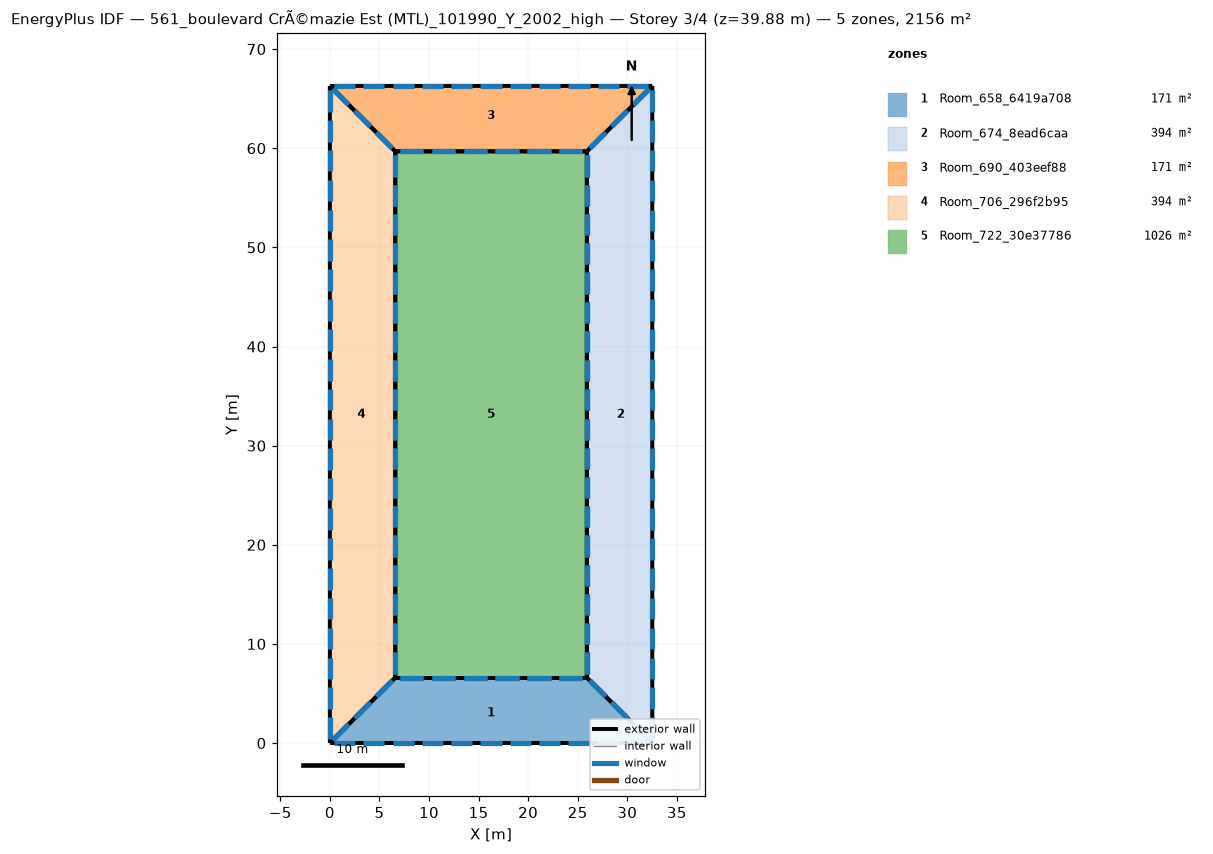
=== STOREY PLAN SPEC (per zone: floor XY polygon, exterior-wall plan segments, windows/doors) ===
zone 1: Room_658_6419a708  (171.1 m²)
  floor: (25.92, 6.60) (32.52, -0.00) (0.00, -0.00) (6.60, 6.60)
  exterior wall: (25.92, 6.60) – (6.60, 6.60)  [19.3 m]
    window: (25.48, 6.60) – (23.15, 6.60)  [4.7 m²]
    window: (22.26, 6.60) – (19.92, 6.60)  [4.7 m²]
    window: (19.04, 6.60) – (16.70, 6.60)  [4.7 m²]
    window: (15.82, 6.60) – (13.48, 6.60)  [4.7 m²]
    window: (12.60, 6.60) – (10.26, 6.60)  [4.7 m²]
    window: (9.38, 6.60) – (7.04, 6.60)  [4.7 m²]
  exterior wall: (6.60, 6.60) – (0.00, 0.00)  [9.3 m]
    window: (6.30, 6.30) – (4.70, 4.70)  [4.5 m²]
    window: (4.10, 4.10) – (2.50, 2.50)  [4.5 m²]
    window: (1.90, 1.90) – (0.30, 0.30)  [4.5 m²]
  exterior wall: (32.52, 0.00) – (25.92, 6.60)  [9.3 m]
    window: (32.22, 0.30) – (30.63, 1.90)  [4.5 m²]
    window: (30.02, 2.50) – (28.43, 4.10)  [4.5 m²]
    window: (27.82, 4.70) – (26.23, 6.30)  [4.5 m²]
  exterior wall: (0.00, -0.00) – (32.52, -0.00)  [32.5 m]
    window: (0.41, 0.00) – (2.55, 0.00)  [4.3 m²]
    window: (3.36, 0.00) – (5.51, 0.00)  [4.3 m²]
    window: (29.97, 0.00) – (32.12, 0.00)  [4.3 m²]
    window: (6.32, 0.00) – (8.46, 0.00)  [4.3 m²]
    window: (9.28, 0.00) – (11.42, 0.00)  [4.3 m²]
    window: (12.23, 0.00) – (14.38, 0.00)  [4.3 m²]
    window: (15.19, 0.00) – (17.33, 0.00)  [4.3 m²]
    window: (18.15, 0.00) – (20.29, 0.00)  [4.3 m²]
    window: (21.10, 0.00) – (23.25, 0.00)  [4.3 m²]
    window: (24.06, 0.00) – (26.20, 0.00)  [4.3 m²]
    window: (27.02, 0.00) – (29.16, 0.00)  [4.3 m²]
zone 2: Room_674_8ead6caa  (393.9 m²)
  floor: (32.52, 66.29) (32.52, -0.00) (25.92, 6.60) (25.92, 59.69)
  exterior wall: (25.92, 6.60) – (32.52, -0.00)  [9.3 m]
    window: (26.23, 6.30) – (27.82, 4.70)  [4.5 m²]
    window: (28.43, 4.10) – (30.02, 2.50)  [4.5 m²]
    window: (30.63, 1.90) – (32.22, 0.30)  [4.5 m²]
  exterior wall: (25.92, 59.69) – (25.92, 6.60)  [53.1 m]
    window: (25.92, 59.28) – (25.92, 57.14)  [4.3 m²]
    window: (25.92, 56.33) – (25.92, 54.19)  [4.3 m²]
    window: (25.92, 29.79) – (25.92, 27.65)  [4.3 m²]
    window: (25.92, 26.84) – (25.92, 24.70)  [4.3 m²]
    window: (25.92, 23.89) – (25.92, 21.75)  [4.3 m²]
    window: (25.92, 20.94) – (25.92, 18.80)  [4.3 m²]
    window: (25.92, 17.99) – (25.92, 15.85)  [4.3 m²]
    window: (25.92, 15.04) – (25.92, 12.90)  [4.3 m²]
    window: (25.92, 12.09) – (25.92, 9.95)  [4.3 m²]
    window: (25.92, 9.14) – (25.92, 7.00)  [4.3 m²]
    window: (25.92, 53.38) – (25.92, 51.24)  [4.3 m²]
    window: (25.92, 50.43) – (25.92, 48.29)  [4.3 m²]
    window: (25.92, 47.48) – (25.92, 45.35)  [4.3 m²]
    window: (25.92, 44.53) – (25.92, 42.40)  [4.3 m²]
    window: (25.92, 41.58) – (25.92, 39.45)  [4.3 m²]
    window: (25.92, 38.64) – (25.92, 36.50)  [4.3 m²]
    window: (25.92, 35.69) – (25.92, 33.55)  [4.3 m²]
    window: (25.92, 32.74) – (25.92, 30.60)  [4.3 m²]
  exterior wall: (32.52, 66.29) – (25.92, 59.69)  [9.3 m]
    window: (32.22, 65.98) – (30.63, 64.39)  [4.5 m²]
    window: (30.02, 63.78) – (28.43, 62.19)  [4.5 m²]
    window: (27.82, 61.58) – (26.23, 59.99)  [4.5 m²]
  exterior wall: (32.52, -0.00) – (32.52, 66.29)  [66.3 m]
    window: (32.52, 0.41) – (32.52, 2.60)  [4.4 m²]
    window: (32.52, 3.43) – (32.52, 5.61)  [4.4 m²]
    window: (32.52, 30.54) – (32.52, 32.73)  [4.4 m²]
    window: (32.52, 33.56) – (32.52, 35.74)  [4.4 m²]
    window: (32.52, 36.57) – (32.52, 38.75)  [4.4 m²]
    window: (32.52, 39.58) – (32.52, 41.77)  [4.4 m²]
    window: (32.52, 42.60) – (32.52, 44.78)  [4.4 m²]
    window: (32.52, 45.61) – (32.52, 47.79)  [4.4 m²]
    window: (32.52, 48.62) – (32.52, 50.81)  [4.4 m²]
    window: (32.52, 51.63) – (32.52, 53.82)  [4.4 m²]
    window: (32.52, 54.65) – (32.52, 56.83)  [4.4 m²]
    window: (32.52, 57.66) – (32.52, 59.84)  [4.4 m²]
    window: (32.52, 6.44) – (32.52, 8.62)  [4.4 m²]
    window: (32.52, 60.67) – (32.52, 62.86)  [4.4 m²]
    window: (32.52, 63.69) – (32.52, 65.87)  [4.4 m²]
    window: (32.52, 9.45) – (32.52, 11.64)  [4.4 m²]
    window: (32.52, 12.47) – (32.52, 14.65)  [4.4 m²]
    window: (32.52, 15.48) – (32.52, 17.66)  [4.4 m²]
    window: (32.52, 18.49) – (32.52, 20.68)  [4.4 m²]
    window: (32.52, 21.51) – (32.52, 23.69)  [4.4 m²]
    window: (32.52, 24.52) – (32.52, 26.70)  [4.4 m²]
    window: (32.52, 27.53) – (32.52, 29.72)  [4.4 m²]
zone 3: Room_690_403eef88  (171.1 m²)
  floor: (0.00, 66.29) (32.52, 66.29) (25.92, 59.69) (6.60, 59.69)
  exterior wall: (25.92, 59.69) – (32.52, 66.29)  [9.3 m]
    window: (26.23, 59.99) – (27.82, 61.58)  [4.5 m²]
    window: (28.43, 62.19) – (30.02, 63.78)  [4.5 m²]
    window: (30.63, 64.39) – (32.22, 65.98)  [4.5 m²]
  exterior wall: (6.60, 59.69) – (25.92, 59.69)  [19.3 m]
    window: (7.04, 59.69) – (9.38, 59.69)  [4.7 m²]
    window: (10.26, 59.69) – (12.60, 59.69)  [4.7 m²]
    window: (13.48, 59.69) – (15.82, 59.69)  [4.7 m²]
    window: (16.70, 59.69) – (19.04, 59.69)  [4.7 m²]
    window: (19.92, 59.69) – (22.26, 59.69)  [4.7 m²]
    window: (23.15, 59.69) – (25.48, 59.69)  [4.7 m²]
  exterior wall: (0.00, 66.29) – (6.60, 59.69)  [9.3 m]
    window: (0.30, 65.98) – (1.90, 64.39)  [4.5 m²]
    window: (2.50, 63.78) – (4.10, 62.19)  [4.5 m²]
    window: (4.70, 61.58) – (6.30, 59.99)  [4.5 m²]
  exterior wall: (32.52, 66.29) – (0.00, 66.29)  [32.5 m]
    window: (32.12, 66.29) – (29.97, 66.29)  [4.3 m²]
    window: (29.16, 66.29) – (27.02, 66.29)  [4.3 m²]
    window: (2.55, 66.29) – (0.41, 66.29)  [4.3 m²]
    window: (26.20, 66.29) – (24.06, 66.29)  [4.3 m²]
    window: (23.25, 66.29) – (21.10, 66.29)  [4.3 m²]
    window: (20.29, 66.29) – (18.15, 66.29)  [4.3 m²]
    window: (17.33, 66.29) – (15.19, 66.29)  [4.3 m²]
    window: (14.38, 66.29) – (12.23, 66.29)  [4.3 m²]
    window: (11.42, 66.29) – (9.28, 66.29)  [4.3 m²]
    window: (8.46, 66.29) – (6.32, 66.29)  [4.3 m²]
    window: (5.51, 66.29) – (3.36, 66.29)  [4.3 m²]
zone 4: Room_706_296f2b95  (393.9 m²)
  floor: (0.00, 66.29) (6.60, 59.69) (6.60, 6.60) (0.00, -0.00)
  exterior wall: (6.60, 59.69) – (0.00, 66.29)  [9.3 m]
    window: (6.30, 59.99) – (4.70, 61.58)  [4.5 m²]
    window: (4.10, 62.19) – (2.50, 63.78)  [4.5 m²]
    window: (1.90, 64.39) – (0.30, 65.98)  [4.5 m²]
  exterior wall: (0.00, -0.00) – (6.60, 6.60)  [9.3 m]
    window: (0.30, 0.30) – (1.90, 1.90)  [4.5 m²]
    window: (2.50, 2.50) – (4.10, 4.10)  [4.5 m²]
    window: (4.70, 4.70) – (6.30, 6.30)  [4.5 m²]
  exterior wall: (6.60, 6.60) – (6.60, 59.69)  [53.1 m]
    window: (6.60, 7.00) – (6.60, 9.14)  [4.3 m²]
    window: (6.60, 9.95) – (6.60, 12.09)  [4.3 m²]
    window: (6.60, 36.50) – (6.60, 38.64)  [4.3 m²]
    window: (6.60, 39.45) – (6.60, 41.58)  [4.3 m²]
    window: (6.60, 42.40) – (6.60, 44.53)  [4.3 m²]
    window: (6.60, 45.35) – (6.60, 47.48)  [4.3 m²]
    window: (6.60, 48.29) – (6.60, 50.43)  [4.3 m²]
    window: (6.60, 51.24) – (6.60, 53.38)  [4.3 m²]
    window: (6.60, 54.19) – (6.60, 56.33)  [4.3 m²]
    window: (6.60, 57.14) – (6.60, 59.28)  [4.3 m²]
    window: (6.60, 12.90) – (6.60, 15.04)  [4.3 m²]
    window: (6.60, 15.85) – (6.60, 17.99)  [4.3 m²]
    window: (6.60, 18.80) – (6.60, 20.94)  [4.3 m²]
    window: (6.60, 21.75) – (6.60, 23.89)  [4.3 m²]
    window: (6.60, 24.70) – (6.60, 26.84)  [4.3 m²]
    window: (6.60, 27.65) – (6.60, 29.79)  [4.3 m²]
    window: (6.60, 30.60) – (6.60, 32.74)  [4.3 m²]
    window: (6.60, 33.55) – (6.60, 35.69)  [4.3 m²]
  exterior wall: (0.00, 66.29) – (0.00, -0.00)  [66.3 m]
    window: (0.00, 65.87) – (0.00, 63.69)  [4.4 m²]
    window: (0.00, 62.86) – (0.00, 60.67)  [4.4 m²]
    window: (0.00, 35.74) – (0.00, 33.56)  [4.4 m²]
    window: (0.00, 32.73) – (0.00, 30.54)  [4.4 m²]
    window: (0.00, 29.72) – (0.00, 27.53)  [4.4 m²]
    window: (0.00, 26.70) – (0.00, 24.52)  [4.4 m²]
    window: (0.00, 23.69) – (0.00, 21.51)  [4.4 m²]
    window: (0.00, 20.68) – (0.00, 18.49)  [4.4 m²]
    window: (0.00, 17.66) – (0.00, 15.48)  [4.4 m²]
    window: (0.00, 14.65) – (0.00, 12.47)  [4.4 m²]
    window: (0.00, 11.64) – (0.00, 9.45)  [4.4 m²]
    window: (0.00, 8.62) – (0.00, 6.44)  [4.4 m²]
    window: (0.00, 59.85) – (0.00, 57.66)  [4.4 m²]
    window: (0.00, 5.61) – (0.00, 3.43)  [4.4 m²]
    window: (0.00, 2.60) – (0.00, 0.41)  [4.4 m²]
    window: (0.00, 56.83) – (0.00, 54.65)  [4.4 m²]
    window: (0.00, 53.82) – (0.00, 51.63)  [4.4 m²]
    window: (0.00, 50.81) – (0.00, 48.62)  [4.4 m²]
    window: (0.00, 47.79) – (0.00, 45.61)  [4.4 m²]
    window: (0.00, 44.78) – (0.00, 42.60)  [4.4 m²]
    window: (0.00, 41.77) – (0.00, 39.58)  [4.4 m²]
    window: (0.00, 38.75) – (0.00, 36.57)  [4.4 m²]
zone 5: Room_722_30e37786  (1025.9 m²)
  floor: (6.60, 59.69) (25.92, 59.69) (25.92, 6.60) (6.60, 6.60)
  exterior wall: (6.60, 59.69) – (6.60, 6.60)  [53.1 m]
    window: (6.60, 59.28) – (6.60, 57.14)  [4.3 m²]
    window: (6.60, 56.33) – (6.60, 54.19)  [4.3 m²]
    window: (6.60, 29.79) – (6.60, 27.65)  [4.3 m²]
    window: (6.60, 26.84) – (6.60, 24.70)  [4.3 m²]
    window: (6.60, 23.89) – (6.60, 21.75)  [4.3 m²]
    window: (6.60, 20.94) – (6.60, 18.80)  [4.3 m²]
    window: (6.60, 17.99) – (6.60, 15.85)  [4.3 m²]
    window: (6.60, 15.04) – (6.60, 12.90)  [4.3 m²]
    window: (6.60, 12.09) – (6.60, 9.95)  [4.3 m²]
    window: (6.60, 9.14) – (6.60, 7.00)  [4.3 m²]
    window: (6.60, 53.38) – (6.60, 51.24)  [4.3 m²]
    window: (6.60, 50.43) – (6.60, 48.29)  [4.3 m²]
    window: (6.60, 47.48) – (6.60, 45.35)  [4.3 m²]
    window: (6.60, 44.53) – (6.60, 42.40)  [4.3 m²]
    window: (6.60, 41.58) – (6.60, 39.45)  [4.3 m²]
    window: (6.60, 38.64) – (6.60, 36.50)  [4.3 m²]
    window: (6.60, 35.69) – (6.60, 33.55)  [4.3 m²]
    window: (6.60, 32.74) – (6.60, 30.60)  [4.3 m²]
  exterior wall: (25.92, 59.69) – (6.60, 59.69)  [19.3 m]
    window: (25.48, 59.69) – (23.15, 59.69)  [4.7 m²]
    window: (22.26, 59.69) – (19.92, 59.69)  [4.7 m²]
    window: (19.04, 59.69) – (16.70, 59.69)  [4.7 m²]
    window: (15.82, 59.69) – (13.48, 59.69)  [4.7 m²]
    window: (12.60, 59.69) – (10.26, 59.69)  [4.7 m²]
    window: (9.38, 59.69) – (7.04, 59.69)  [4.7 m²]
  exterior wall: (25.92, 6.60) – (25.92, 59.69)  [53.1 m]
    window: (25.92, 7.00) – (25.92, 9.14)  [4.3 m²]
    window: (25.92, 9.95) – (25.92, 12.09)  [4.3 m²]
    window: (25.92, 36.50) – (25.92, 38.64)  [4.3 m²]
    window: (25.92, 39.45) – (25.92, 41.58)  [4.3 m²]
    window: (25.92, 42.40) – (25.92, 44.53)  [4.3 m²]
    window: (25.92, 45.35) – (25.92, 47.48)  [4.3 m²]
    window: (25.92, 48.29) – (25.92, 50.43)  [4.3 m²]
    window: (25.92, 51.24) – (25.92, 53.38)  [4.3 m²]
    window: (25.92, 54.19) – (25.92, 56.33)  [4.3 m²]
    window: (25.92, 57.14) – (25.92, 59.28)  [4.3 m²]
    window: (25.92, 12.90) – (25.92, 15.04)  [4.3 m²]
    window: (25.92, 15.85) – (25.92, 17.99)  [4.3 m²]
    window: (25.92, 18.80) – (25.92, 20.94)  [4.3 m²]
    window: (25.92, 21.75) – (25.92, 23.89)  [4.3 m²]
    window: (25.92, 24.70) – (25.92, 26.84)  [4.3 m²]
    window: (25.92, 27.65) – (25.92, 29.79)  [4.3 m²]
    window: (25.92, 30.60) – (25.92, 32.74)  [4.3 m²]
    window: (25.92, 33.55) – (25.92, 35.69)  [4.3 m²]
  exterior wall: (6.60, 6.60) – (25.92, 6.60)  [19.3 m]
    window: (7.04, 6.60) – (9.38, 6.60)  [4.7 m²]
    window: (10.26, 6.60) – (12.60, 6.60)  [4.7 m²]
    window: (13.48, 6.60) – (15.82, 6.60)  [4.7 m²]
    window: (16.70, 6.60) – (19.04, 6.60)  [4.7 m²]
    window: (19.92, 6.60) – (22.26, 6.60)  [4.7 m²]
    window: (23.15, 6.60) – (25.48, 6.60)  [4.7 m²]

=== DERIVED (storey summary) ===
Building: 561_boulevard CrÃ©mazie Est (MTL)_101990_Y_2002_high
Storey: 3 of 4  (floor level z = 39.88 m)
Storey gross floor area: 2155.8 m²
Zones on this storey: 5
  - Room_658_6419a708: floor 171.1 m²; exterior wall 70.5 m (255.6 m²); 23 window(s) 102.2 m²; WWR 40.0%
  - Room_674_8ead6caa: floor 393.9 m²; exterior wall 138.0 m (500.4 m²); 46 window(s) 200.2 m²; WWR 40.0%
  - Room_690_403eef88: floor 171.1 m²; exterior wall 70.5 m (255.6 m²); 23 window(s) 102.2 m²; WWR 40.0%
  - Room_706_296f2b95: floor 393.9 m²; exterior wall 138.0 m (500.4 m²); 46 window(s) 200.2 m²; WWR 40.0%
  - Room_722_30e37786: floor 1025.9 m²; exterior wall 144.8 m (525.0 m²); 48 window(s) 210.0 m²; WWR 40.0%
Zone adjacency: (none detected)